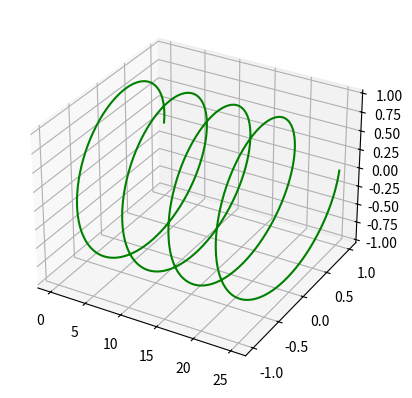

The script that saved this image:
import numpy as np
import matplotlib.pyplot as plt
from mpl_toolkits.mplot3d import Axes3D

fig = plt.figure()
ax = fig.add_subplot(projection="3d")

theta_max = 8 * np.pi
n = 1000
theta = np.linspace(0, theta_max, n)
x = theta
z = np.sin(theta)
y = np.cos(theta)
ax.plot(x, y, z, "g")

plt.show()
